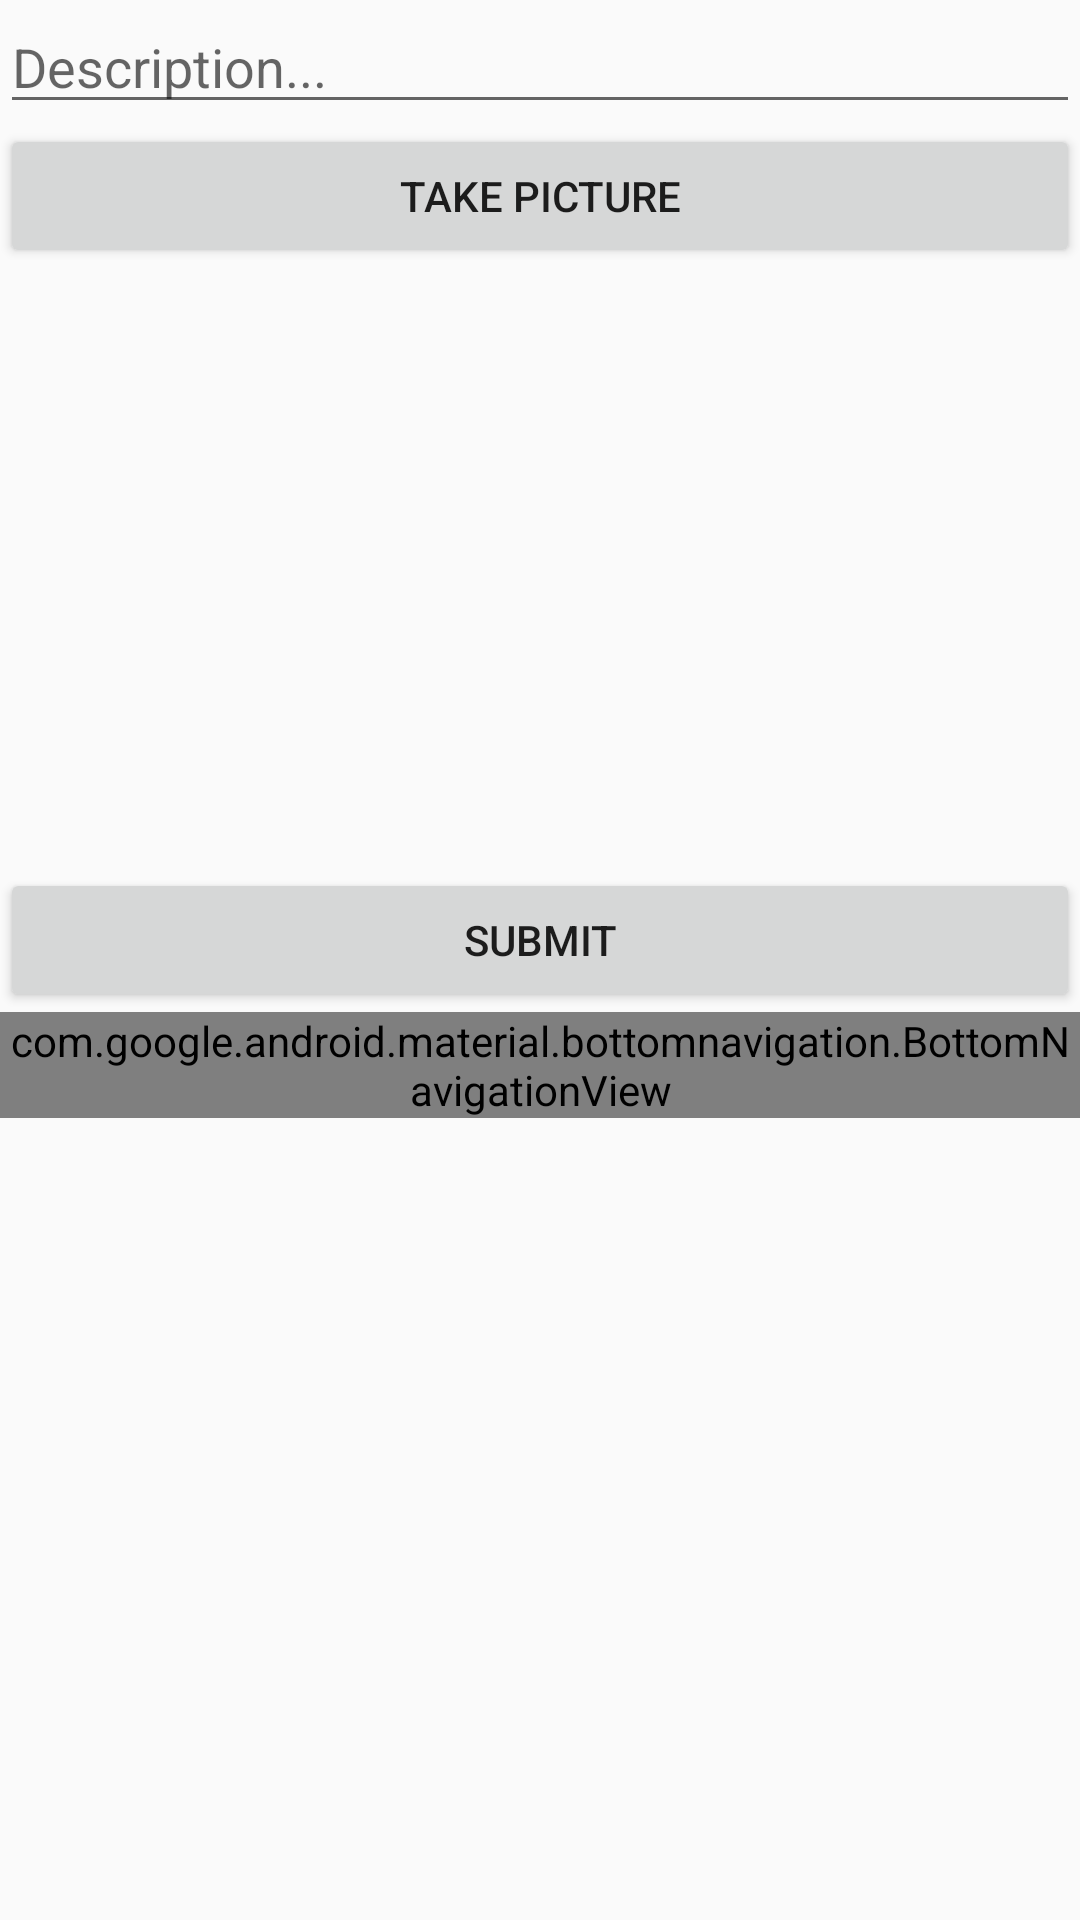

The Android layout XML behind this screen, and the referenced resources:
<!-- AndroidManifest.xml: application theme AppTheme -->
<!-- res/layout/activity_main.xml -->
<?xml version="1.0" encoding="utf-8"?>
<LinearLayout
    xmlns:android="http://schemas.android.com/apk/res/android"
    xmlns:app="http://schemas.android.com/apk/res-auto"
    xmlns:tools="http://schemas.android.com/tools"
    android:orientation="vertical"
    android:layout_margin="16dp"
    android:layout_width="match_parent"
    android:layout_height="match_parent"
    tools:context=".MainActivity">

    <EditText
        android:id="@+id/etDescription"
        android:layout_height="wrap_content"
        android:layout_width="match_parent"
        android:ems="10"
        android:hint="Description..."/>
    <Button
        android:id="@+id/btnCaptureImage"
        android:layout_width="match_parent"
        android:layout_height="wrap_content"
        android:text="Take Picture" />
    <ImageView
        android:id="@+id/ivPostImage"
        android:layout_width="match_parent"
        android:layout_height="200dp"
        tools:srcCompat="@tools:sample/avatars"/>
    <Button
        android:id="@+id/btnSubmit"
        android:layout_width="match_parent"
        android:layout_height="wrap_content"
        android:text="Submit"/>
    <com.google.android.material.bottomnavigation.BottomNavigationView
        android:id="@+id/bottom_navigation"
        android:layout_width="match_parent"
        android:layout_height="wrap_content"
        android:layout_alignParentBottom="true"
        app:itemBackground="@color/white"

        app:menu="@menu/menu_bottom_navigation" />

</LinearLayout>
<!-- resources referenced by this layout -->
<resources>
  <style name="AppTheme" parent="Theme.AppCompat.Light">
        
        <item name="colorPrimary">@color/colorPrimary</item>
        <item name="colorPrimaryDark">@color/colorPrimaryDark</item>
        <item name="colorAccent">@color/colorAccent</item>
    </style>
  <!-- not gathered from this repository: default colours our renderer supplied (Android Studio template values) -->
  <color name="white">#FFFFFFFF</color>
  <color name="colorPrimary">#FF6200EE</color>
  <color name="colorPrimaryDark">#FF3700B3</color>
  <color name="colorAccent">#FF03DAC5</color>
</resources>
